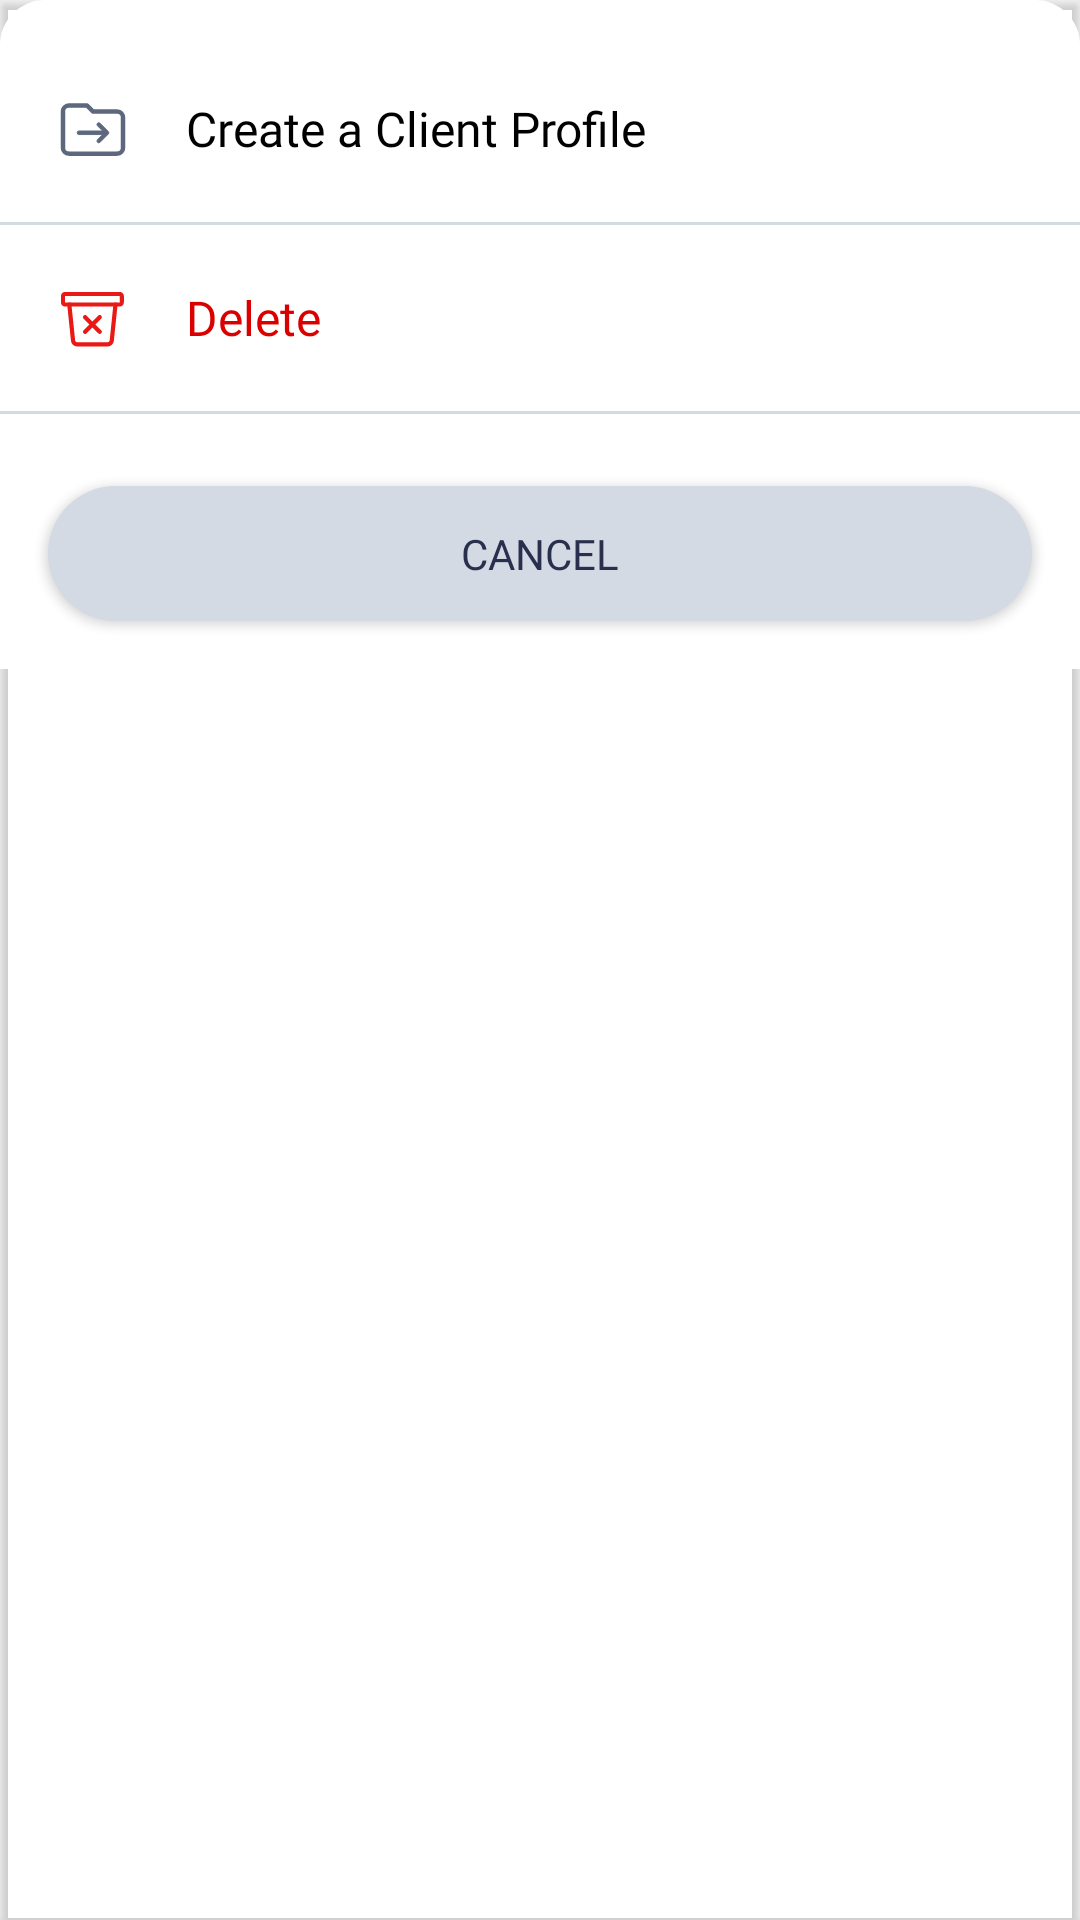

Here is an Android app screen rendered from its layout file. Give the layout XML and the strings, colors and styles it references.
<!-- AndroidManifest.xml: application theme Theme.DemoProject2 -->
<!-- res/layout/sample_bottom_sheet.xml -->
<?xml version="1.0" encoding="utf-8"?>
    <layout xmlns:android="http://schemas.android.com/apk/res/android"
    xmlns:app="http://schemas.android.com/apk/res-auto">

        <androidx.cardview.widget.CardView
            android:layout_width="match_parent"
            android:layout_height="wrap_content"
            app:cardBackgroundColor="@android:color/transparent">
            <LinearLayout
                android:layout_width="match_parent"
                android:layout_height="wrap_content"
                android:background="@drawable/bottom_sheet_drawable"
                android:orientation="vertical"
                android:paddingTop="12dp">

                <LinearLayout
                    android:id="@+id/move_as_client_container"
                    android:layout_width="match_parent"
                    android:layout_height="wrap_content"
                    android:gravity="center_vertical"
                    android:orientation="horizontal">

                    <ImageView
                        android:layout_width="wrap_content"
                        android:layout_height="wrap_content"
                        android:layout_margin="@dimen/dp_16"
                        android:src="@drawable/ic_move_attachment" />

                    <TextView
                        android:layout_width="wrap_content"
                        android:layout_height="wrap_content"
                        android:fontFamily="@font/avenirnext_medium"
                        android:text="@string/create_client_profile"
                        android:textColor="@android:color/black"
                        android:textSize="@dimen/sp_16" />

                </LinearLayout>

                <ImageView
                    android:layout_width="match_parent"
                    android:layout_height="1dp"
                    android:background="@color/light_gray" />

                <LinearLayout
                    android:id="@+id/delete_container"
                    android:layout_width="match_parent"
                    android:layout_height="wrap_content"
                    android:gravity="center_vertical"
                    android:orientation="horizontal">

                    <ImageView
                        android:layout_width="wrap_content"
                        android:layout_height="wrap_content"
                        android:layout_margin="@dimen/dp_16"
                        android:src="@drawable/ic_delete_collection_icon" />

                    <TextView
                        android:layout_width="wrap_content"
                        android:layout_height="wrap_content"
                        android:fontFamily="@font/avenirnext_medium"
                        android:text="@string/delete"
                        android:textColor="@color/colorRed"
                        android:textSize="@dimen/sp_16" />
                </LinearLayout>

                <ImageView
                    android:layout_width="match_parent"
                    android:layout_height="1dp"
                    android:background="@color/light_gray" />

                <Button
                    android:id="@+id/btn_cancel"
                    android:layout_width="match_parent"
                    android:layout_height="@dimen/font_45sp"
                    android:layout_marginStart="@dimen/dp_16"
                    android:layout_marginTop="@dimen/dp_24"
                    android:layout_marginEnd="@dimen/dp_16"
                    android:layout_marginBottom="@dimen/dp_16"
                    android:background="@drawable/rounded_chat_bottom_background"
                    android:fontFamily="@font/avenirnext_regular"
                    android:text="@string/cancel"
                    android:textAllCaps="true"
                    android:textColor="@color/text_color_primary"
                    android:textSize="@dimen/font_medium_small" />

            </LinearLayout>
        </androidx.cardview.widget.CardView>
    </layout>
<!-- resources referenced by this layout -->
<resources>
  <color name="colorRed">#DB0000</color>
  <color name="light_gray">#D4DAE4</color>
  <color name="text_color_primary">#29304D</color>
  <dimen name="dp_16">16dp</dimen>
  <dimen name="dp_24">24dp</dimen>
  <dimen name="font_45sp">45sp</dimen>
  <dimen name="font_medium_small">14sp</dimen>
  <dimen name="sp_16">16sp</dimen>
  <!-- drawable bottom_sheet_drawable (drawable) -->
  <?xml version="1.0" encoding="utf-8"?>
  <shape xmlns:android="http://schemas.android.com/apk/res/android"
      android:shape="rectangle">
      <solid android:color="@color/white" />
      <corners
          android:topLeftRadius="@dimen/margin_medium_small"
          android:topRightRadius="@dimen/margin_medium_small" />
  
  </shape>
  <!-- drawable ic_move_attachment (drawable) -->
  <vector xmlns:android="http://schemas.android.com/apk/res/android"
      android:width="30dp"
      android:height="30dp"
      android:viewportWidth="30"
      android:viewportHeight="30">
      <path
          android:pathData="M0,0h30v30h-30z"
          android:fillColor="#00FFFFFF"/>
      <path
          android:pathData="M23.022,9.179L14.998,9.179L12.992,7.173L6.973,7.173A2.012,2.012 0,0 0,4.967 9.179L4.967,21.216a2.012,2.012 0,0 0,2.006 2.006L23.022,23.222a2.012,2.012 0,0 0,2.006 -2.006L25.028,11.185A2.012,2.012 0,0 0,23.022 9.179Z"
          android:strokeLineJoin="round"
          android:strokeWidth="1.5"
          android:fillColor="#00000000"
          android:strokeColor="#5d687e"
          android:strokeLineCap="round"/>
      <path
          android:pathData="M10.33,15.654h7.89L16.499,13.928a0.6,0.6 0,0 1,0 -0.845,0.6 0.6,0 0,1 0.845,0l2.75,2.75a0.6,0.6 0,0 1,0 0.845l-2.75,2.75a0.6,0.6 0,0 1,-0.845 0,0.6 0.6,0 0,1 0,-0.845l1.725,-1.731h-7.89a0.6,0.6 0,0 1,-0.6 -0.6A0.6,0.6 0,0 1,10.33 15.654Z"
          android:strokeWidth="0.3"
          android:fillColor="#5d687e"
          android:strokeColor="#5d687e"/>
  </vector>
  <!-- drawable rounded_chat_bottom_background (drawable) -->
  <?xml version="1.0" encoding="utf-8"?>
  <shape xmlns:android="http://schemas.android.com/apk/res/android"
      android:shape="rectangle">
      <gradient
          android:angle="360"
          android:endColor="#D4DAE4"
          android:startColor="#D4DAE4" />
      <corners android:radius="32dp" />
      <stroke android:width="0dp" />
  
      <padding
          android:bottom="0dp"
          android:left="0dp"
          android:right="0dp"
          android:top="0dp" />
  </shape>
  <string name="cancel">Cancel</string>
  <string name="create_client_profile">Create a Client Profile</string>
  <string name="delete">Delete</string>
  <style name="Theme.DemoProject2" parent="Theme.MaterialComponents.DayNight.DarkActionBar">
          
          <item name="colorPrimary">@color/purple_500</item>
          <item name="colorPrimaryVariant">@color/purple_700</item>
          <item name="colorOnPrimary">@color/white</item>
          
          <item name="colorSecondary">@color/teal_200</item>
          <item name="colorSecondaryVariant">@color/teal_700</item>
          <item name="colorOnSecondary">@color/black</item>
          
          <item name="android:statusBarColor" tools:targetApi="l">?attr/colorPrimaryVariant</item>
          
      </style>
  <color name="white">#FFFFFF</color>
  <dimen name="margin_medium_small">15dp</dimen>
  <color name="purple_500">#FF6200EE</color>
  <color name="purple_700">#FF3700B3</color>
  <color name="teal_200">#FF03DAC5</color>
  <color name="teal_700">#FF018786</color>
  <color name="black">#000000</color>
</resources>
